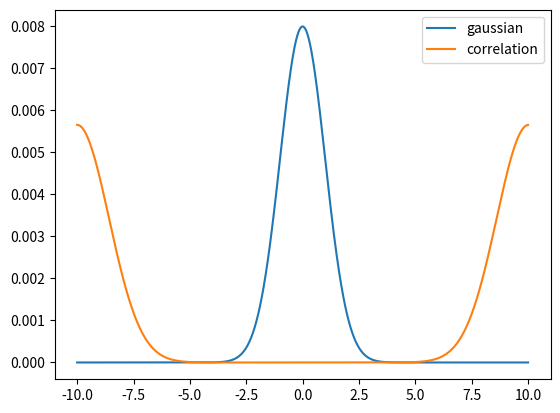

Reproduce this figure in Python.
# [redacted]
import numpy as np
import matplotlib.pyplot as plt

def gauss(x,b,sig=False):
    if sig:
        return np.exp(-0.5*(x-b)**2/sig**2)
    return np.exp(-0.5*(x-b)**2)

def corr(arr1,arr2):
    dft_f = np.fft.rfft(arr1)
    conj_dft_g = np.conj(np.fft.rfft(arr2))
    return np.fft.irfft(dft_f*conj_dft_g,len(arr1))

def main():
    x = np.linspace(-10,10,1000)
    f = gauss(x,np.median(x))
    #normalization
    f = f/f.sum()
    corr_f = corr(f,f)
    #corr_f = np.fft.fftshift(corr_f)
    
    plt.figure()
    plt.ion()
    plt.plot(x,f,label='gaussian')
    plt.plot(x,corr_f, label='correlation')
    plt.legend(loc='upper right')
    plt.savefig('gauss_corr.png')
    plt.show()

if __name__ == "__main__":
    main()